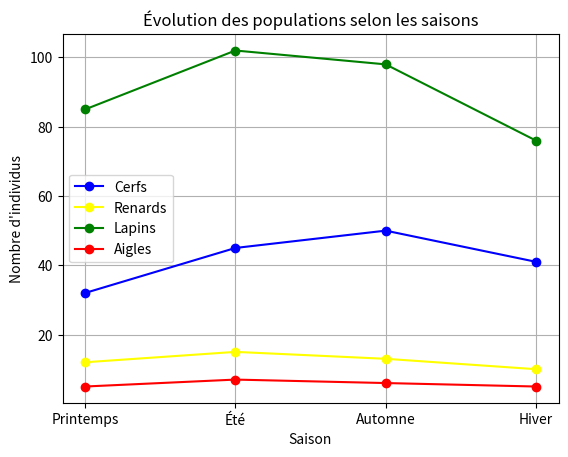

Python code for this plot:
populations = {
    "Cerfs": [32, 45, 50, 41],
    "Renards": [12, 15, 13, 10],
    "Lapins": [85, 102, 98, 76],
    "Aigles": [5, 7, 6, 5]
}
saisons = ["Printemps", "Été", "Automne", "Hiver"]

print("")
print(f'Recensement pour les {len(populations)} espèces :')
print("")

moys = []
nom = []

for espece, pop in populations.items():
    nombre = list(pop)
    moy = sum(nombre) / len(nombre)
    print(f'{espece} : moyenne par saison = {moy} individus')
    moys.append(moy)
    nom.append(espece)

print("")
max = max(moys)
position = moys.index(max)

print(f'Espèce la plus nombreuse : {nom[position]} ({max} individus en moyenne.)')

import matplotlib.pyplot as plt

cerfs = populations["Cerfs"]
renards = populations["Renards"]
lapins = populations["Lapins"]
aigles = populations["Aigles"]

plt.title("Évolution des populations selon les saisons")
plt.xlabel("Saison")
plt.ylabel("Nombre d'individus")

plt.plot(saisons,cerfs, '-o', color='blue')

plt.plot(saisons, renards, '-o', color='yellow')

plt.plot(saisons, lapins, '-o', color='green')

plt.plot(saisons, aigles, '-o', color='red')
plt.grid(True)
plt.legend(['Cerfs', 'Renards', 'Lapins', 'Aigles'])
plt.show()